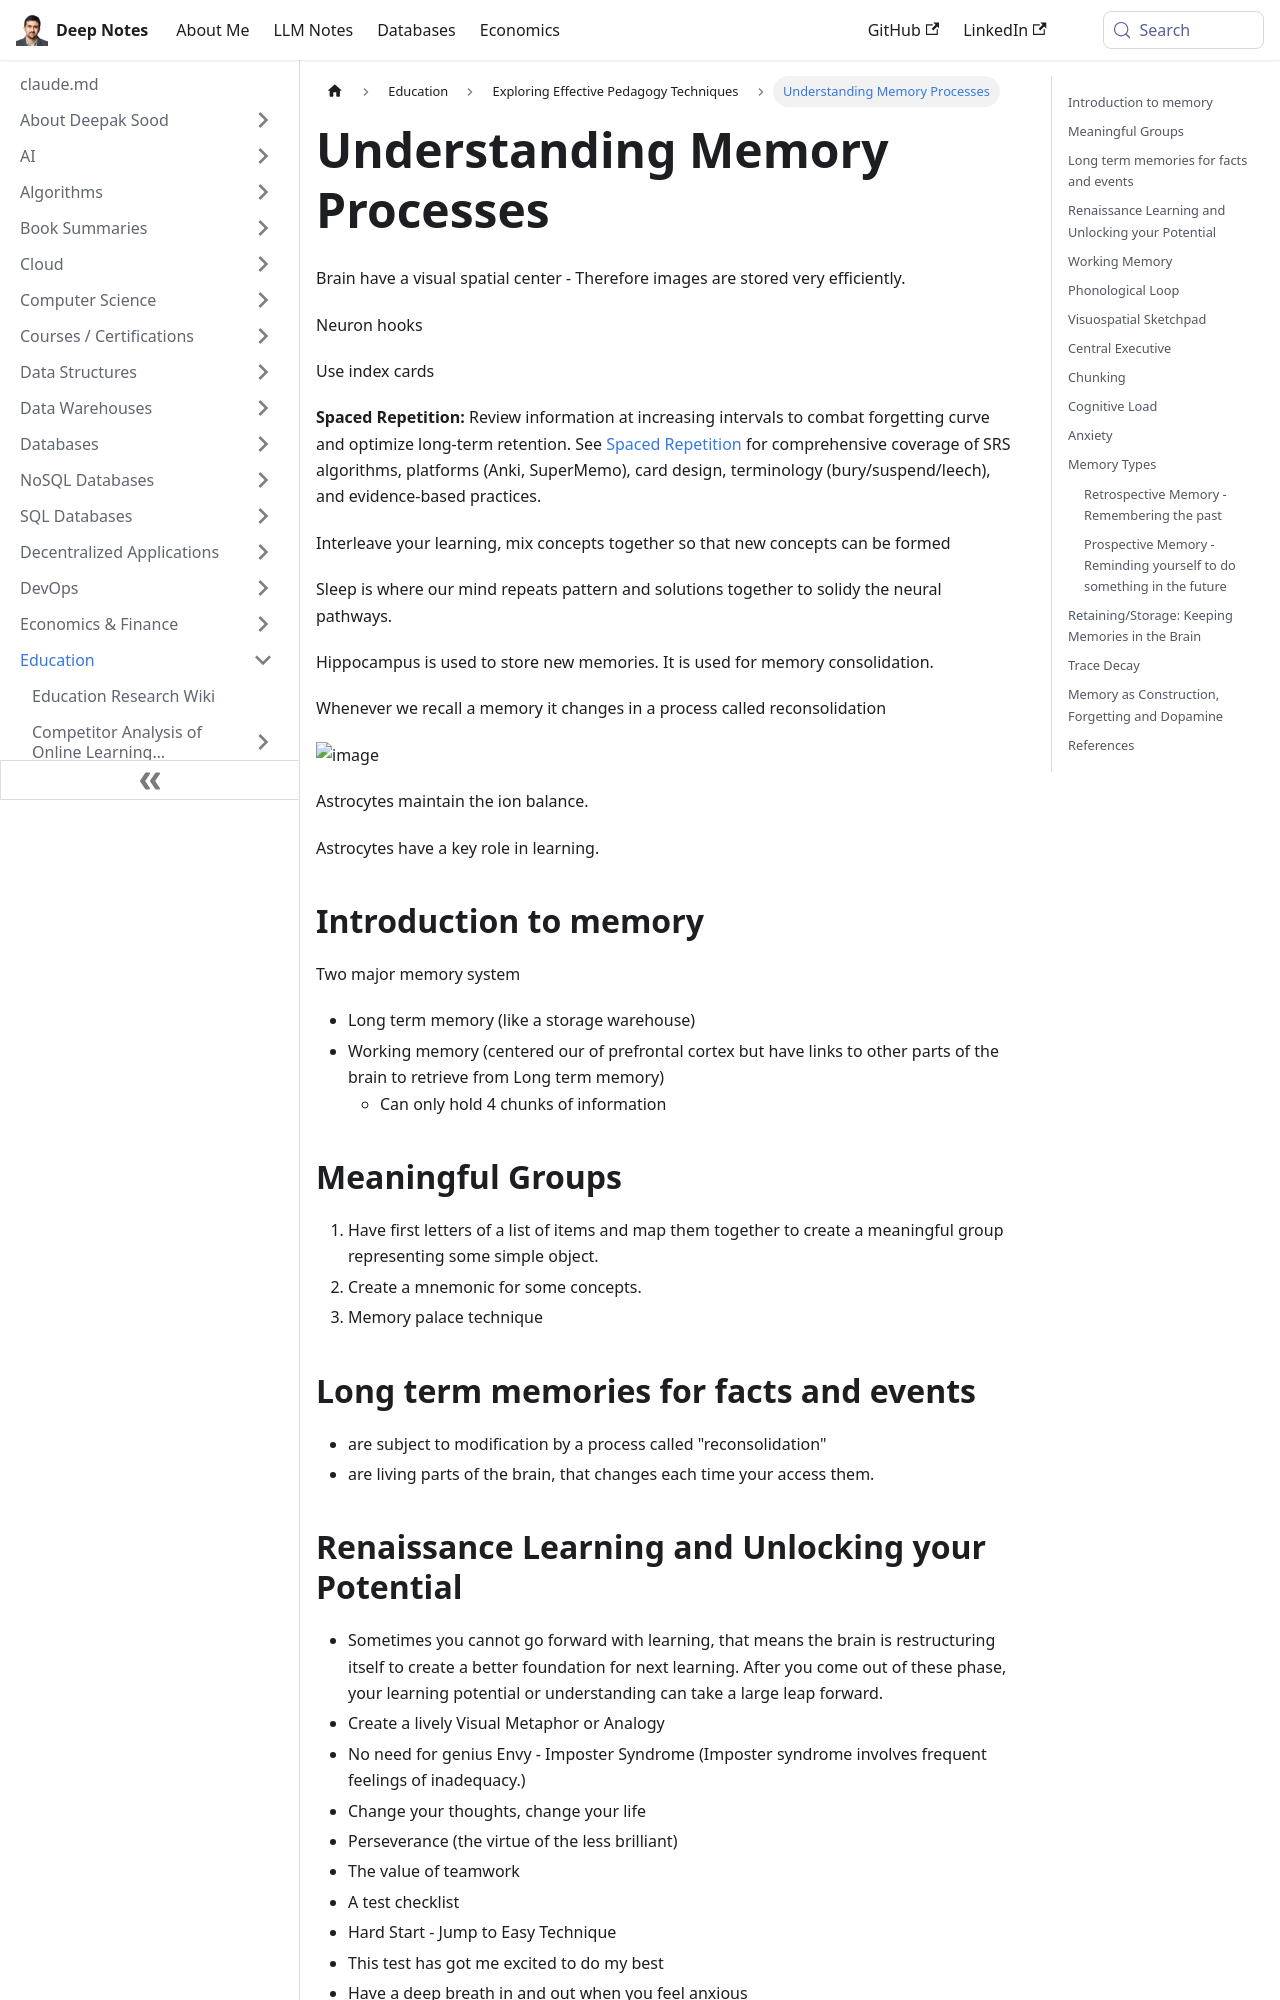

repository: deepaksood619/deepaksood619.github.io · page: education/pedagogy/memory/index.html · generator: docusaurus

---
slug: /education/pedagogy/memory
title: Understanding Memory Processes
description: Explore memory retention techniques like spaced repetition, interleaving, and the role of the hippocampus in memory consolidation.
created: 2023-03-05
updated: 2026-10-19
---
Brain have a visual spatial center - Therefore images are stored very efficiently.

Neuron hooks

Use index cards

**Spaced Repetition:** Review information at increasing intervals to combat forgetting curve and optimize long-term retention. See [Spaced Repetition](education/pedagogy/spaced-repetition.md) for comprehensive coverage of SRS algorithms, platforms (Anki, SuperMemo), card design, terminology (bury/suspend/leech), and evidence-based practices.

Interleave your learning, mix concepts together so that new concepts can be formed

Sleep is where our mind repeats pattern and solutions together to solidy the neural pathways.

Hippocampus is used to store new memories. It is used for memory consolidation.

Whenever we recall a memory it changes in a process called reconsolidation

![image](../../media/Learning-Intro_Memory-image1.jpg)

Astrocytes maintain the ion balance.

Astrocytes have a key role in learning.

## Introduction to memory

Two major memory system

- Long term memory (like a storage warehouse)
- Working memory (centered our of prefrontal cortex but have links to other parts of the brain to retrieve from Long term memory)
    - Can only hold 4 chunks of information

## Meaningful Groups

1. Have first letters of a list of items and map them together to create a meaningful group representing some simple object.
2. Create a mnemonic for some concepts.
3. Memory palace technique

## Long term memories for facts and events

- are subject to modification by a process called "reconsolidation"
- are living parts of the brain, that changes each time your access them.

## Renaissance Learning and Unlocking your Potential

- Sometimes you cannot go forward with learning, that means the brain is restructuring itself to create a better foundation for next learning. After you come out of these phase, your learning potential or understanding can take a large leap forward.
- Create a lively Visual Metaphor or Analogy
- No need for genius Envy - Imposter Syndrome (Imposter syndrome involves frequent feelings of inadequacy.)
- Change your thoughts, change your life
- Perseverance (the virtue of the less brilliant)
- The value of teamwork
- A test checklist
- Hard Start - Jump to Easy Technique
- This test has got me excited to do my best
- Have a deep breath in and out when you feel anxious

## Working Memory

Working memory is essentially your mental bandwidth.If you have a good working memory, or can use yours more effectively, you can think and learn better.
